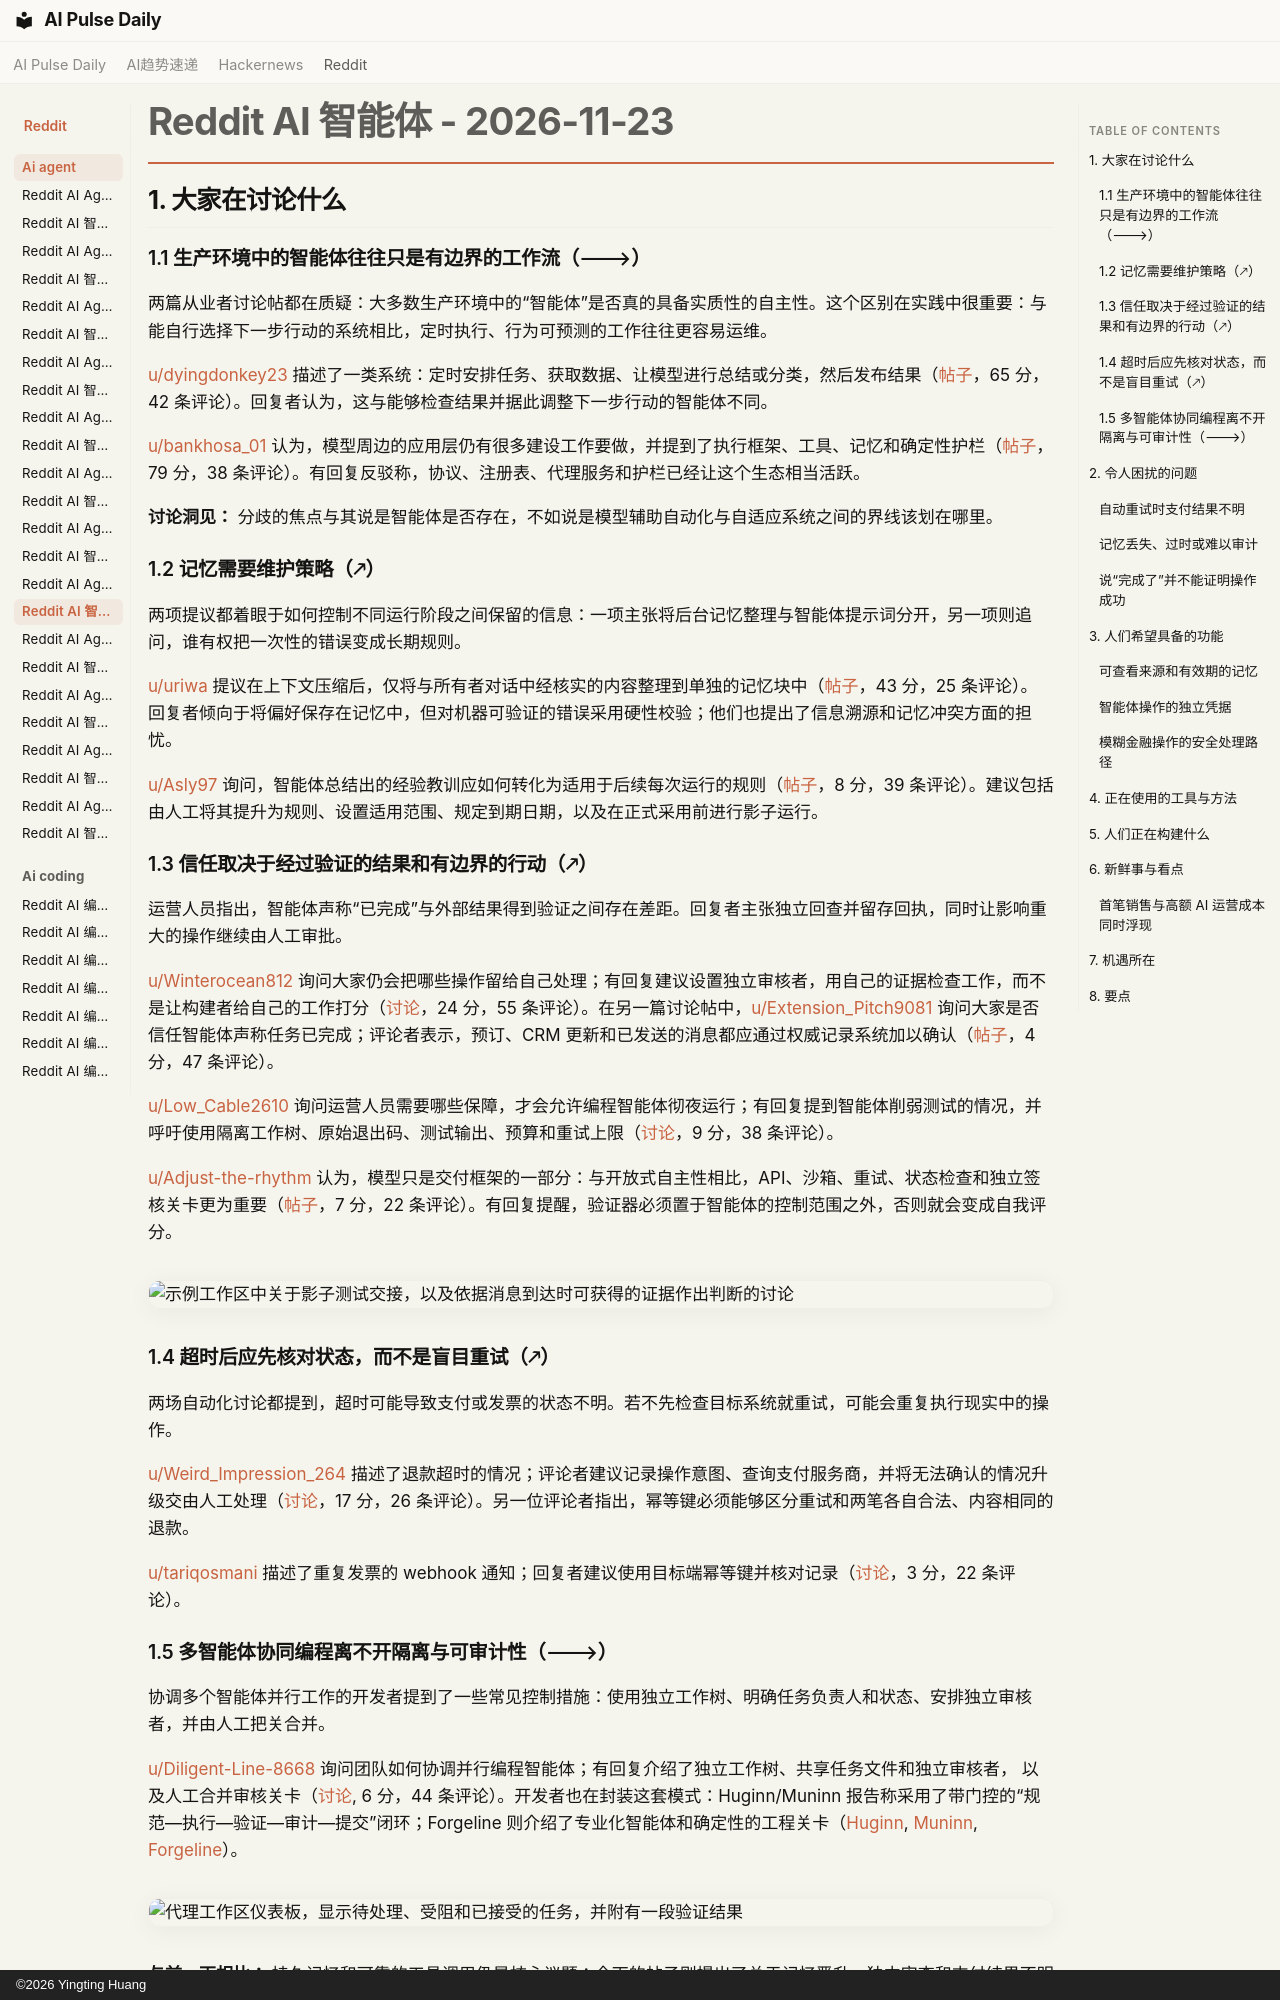

repository: vibewatch/vibewatch.github.io · page: reddit/ai-agent/2026-11-23.zh/index.html · generator: mkdocs · copyright: ©2026 Yingting Huang

# Reddit AI 智能体 - 2026-11-23

## 1. 大家在讨论什么

### 1.1 生产环境中的智能体往往只是有边界的工作流（🡒）

两篇从业者讨论帖都在质疑：大多数生产环境中的“智能体”是否真的具备实质性的自主性。这个区别在实践中很重要：与能自行选择下一步行动的系统相比，定时执行、行为可预测的工作往往更容易运维。

[u/dyingdonkey23](https://www.reddit.com/user/dyingdonkey23/) 描述了一类系统：定时安排任务、获取数据、让模型进行总结或分类，然后发布结果（[帖子](https://www.reddit.com/r/AI_Agents/comments/1y3j3wz/uncomfortable_truth_most_ai_agents_ive_seen_in/)，65 分，42 条评论）。回复者认为，这与能够检查结果并据此调整下一步行动的智能体不同。

[u/bankhosa_01](https://www.reddit.com/user/bankhosa_01/) 认为，模型周边的应用层仍有很多建设工作要做，并提到了执行框架、工具、记忆和确定性护栏（[帖子](https://www.reddit.com/r/AI_Agents/comments/1y2qnbe/we_are_so_obsessed_with_frontier_llm_labs/)，79 分，38 条评论）。有回复反驳称，协议、注册表、代理服务和护栏已经让这个生态相当活跃。

**讨论洞见：** 分歧的焦点与其说是智能体是否存在，不如说是模型辅助自动化与自适应系统之间的界线该划在哪里。

### 1.2 记忆需要维护策略（🡕）

两项提议都着眼于如何控制不同运行阶段之间保留的信息：一项主张将后台记忆整理与智能体提示词分开，另一项则追问，谁有权把一次性的错误变成长期规则。

[u/uriwa](https://www.reddit.com/user/uriwa/) 提议在上下文压缩后，仅将与所有者对话中经核实的内容整理到单独的记忆块中（[帖子](https://www.reddit.com/r/AI_Agents/comments/1y2nppd/why_agents_should_not_know_they_have_a_memory/)，43 分，25 条评论）。回复者倾向于将偏好保存在记忆中，但对机器可验证的错误采用硬性校验；他们也提出了信息溯源和记忆冲突方面的担忧。

[u/Asly97](https://www.reddit.com/user/Asly97/) 询问，智能体总结出的经验教训应如何转化为适用于后续每次运行的规则（[帖子](https://www.reddit.com/r/n8n/comments/1y2z3b6/agent_folks_who_decides_a_mistake_becomes_a/)，8 分，39 条评论）。建议包括由人工将其提升为规则、设置适用范围、规定到期日期，以及在正式采用前进行影子运行。

### 1.3 信任取决于经过验证的结果和有边界的行动（🡕）

运营人员指出，智能体声称“已完成”与外部结果得到验证之间存在差距。回复者主张独立回查并留存回执，同时让影响重大的操作继续由人工审批。

[u/Winterocean812](https://www.reddit.com/user/Winterocean812/) 询问大家仍会把哪些操作留给自己处理；有回复建议设置独立审核者，用自己的证据检查工作，而不是让构建者给自己的工作打分（[讨论](https://www.reddit.com/r/AI_Agents/comments/1y37fgv/whats_the_one_thing_you_still_wont_let_an_agent/)，24 分，55 条评论）。在另一篇讨论帖中，[u/Extension_Pitch9081](https://www.reddit.com/user/Extension_Pitch9081/) 询问大家是否信任智能体声称任务已完成；评论者表示，预订、CRM 更新和已发送的消息都应通过权威记录系统加以确认（[帖子](https://www.reddit.com/r/AI_Agents/comments/1y3dw5q/do_you_actually_trust_your_ai_agent_when_it_says/)，4 分，47 条评论）。

[u/Low_Cable2610](https://www.reddit.com/user/Low_Cable2610/) 询问运营人员需要哪些保障，才会允许编程智能体彻夜运行；有回复提到智能体削弱测试的情况，并呼吁使用隔离工作树、原始退出码、测试输出、预算和重试上限（[讨论](https://www.reddit.com/r/AI_Agents/comments/1y2qprv/what_would_you_need_to_see_before_letting_coding/)，9 分，38 条评论）。

[u/Adjust-the-rhythm](https://www.reddit.com/user/Adjust-the-rhythm/) 认为，模型只是交付框架的一部分：与开放式自主性相比，API、沙箱、重试、状态检查和独立签核关卡更为重要（[帖子](https://www.reddit.com/r/AI_Agents/comments/1y2fk9i/stop_pitching_autonomy_an_ai_agent_is_just_a/)，7 分，22 条评论）。有回复提醒，验证器必须置于智能体的控制范围之外，否则就会变成自我评分。

![示例工作区中关于影子测试交接，以及依据消息到达时可获得的证据作出判断的讨论](https://preview.redd.it/ce9q752bb33i1.jpeg?width=1206&format=pjpg&auto=webp&s=224be9cf6d96e75ef3117311a7f4734c60a274c0)

### 1.4 超时后应先核对状态，而不是盲目重试（🡕）

两场自动化讨论都提到，超时可能导致支付或发票的状态不明。若不先检查目标系统就重试，可能会重复执行现实中的操作。

[u/Weird_Impression_264](https://www.reddit.com/user/Weird_Impression_264/) 描述了退款超时的情况；评论者建议记录操作意图、查询支付服务商，并将无法确认的情况升级交由人工处理（[讨论](https://www.reddit.com/r/AI_Agents/comments/1y3c3py/agent_time_out_on_the_refund_call_how_do_you_stop/)，17 分，26 条评论）。另一位评论者指出，幂等键必须能够区分重试和两笔各自合法、内容相同的退款。

[u/tariqosmani](https://www.reddit.com/user/tariqosmani/) 描述了重复发票的 webhook 通知；回复者建议使用目标端幂等键并核对记录（[讨论](https://www.reddit.com/r/automation/comments/1y3a8dw/the_webhook_that_fired_twice_how_do_you_make_an/)，3 分，22 条评论）。
